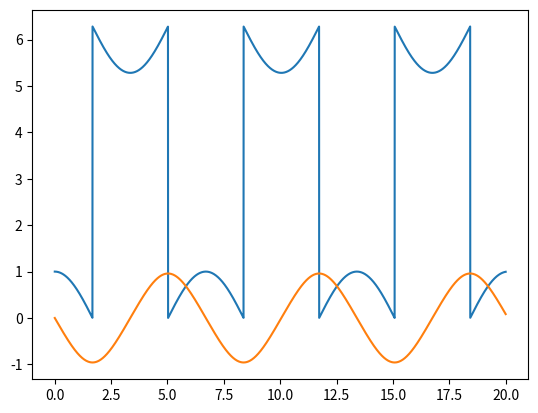

The matplotlib source for this figure:
# -*- coding: utf-8 -*-
"""
Created on Mon Mar 15 14:38:30 2021

[redacted]
"""


import numpy as np
from math import sin,sqrt,cos,pi
import matplotlib.pyplot as plt
from time import time
def my_sinh(vt):
    sinh_=np.sinh(vt)
    large=sinh_>2.*pi
    sinh_[large]=2.*pi
    return sinh_
def integrator(f,method,t_initial,t_final,x_initial,N):
    vt=np.linspace(t_initial,t_final,N)
    X=np.zeros((N,x_initial.size),dtype=type(x_initial))
    X[0]=x_initial
    h=vt[1]-vt[0]
    for k in range(1,N):
        X[k]=method(f,vt[k-1],   X[k-1],h)
    return (vt,X)
def nolinear_pendulum(t,x):
    res=np.zeros(x.size,dtype=type(x[0]))# res=0.*x
    res[0]=x[1]
    res[1]=-sin(x[0])
    return res
def Jacobian(t,x):
    J=np.zeros((x.size,x.size),dtype=float)
    J[0,1]=1.0
    J[1,0]=-cos(x[0])
    return J
def runga_kutta2(f,t,x,h):
    kappa=0.5*h*f(t,x)
    return x+h*f(t+0.5*h,x+kappa)
def runga_kutta4(f,t,x,h):
    k1=h*f(t,x)
    k2=h*f(t+0.5*h,x+0.5*k1)
    k3=h*f(t+0.5*h,x+0.5*k2)
    k4=h*f(t+h,x+k3)
    return x+1./6*(k1+2*k2+2*k3+k4)
def euler(f,t,x,h):
    return x+h*f(t,x)
def simple_pendulum(t,x):
    res=np.zeros(x.size,dtype=type(x[0]))
    res[0]=x[1]
    res[1]=-x[0]
    return res
t_initial = 0.
t_final = 20.
x_initial = np.array([pi,0.001])
t1=time()

vt, X = integrator(nolinear_pendulum, runga_kutta4, 0.0, 20., np.array([1., 0., 0.]), 4000)
t2 = time()
t_runga_kutta = t2-t1

plt.plot(vt,X[:,0]%(2*pi),vt,X[:,1])
plt.show()
